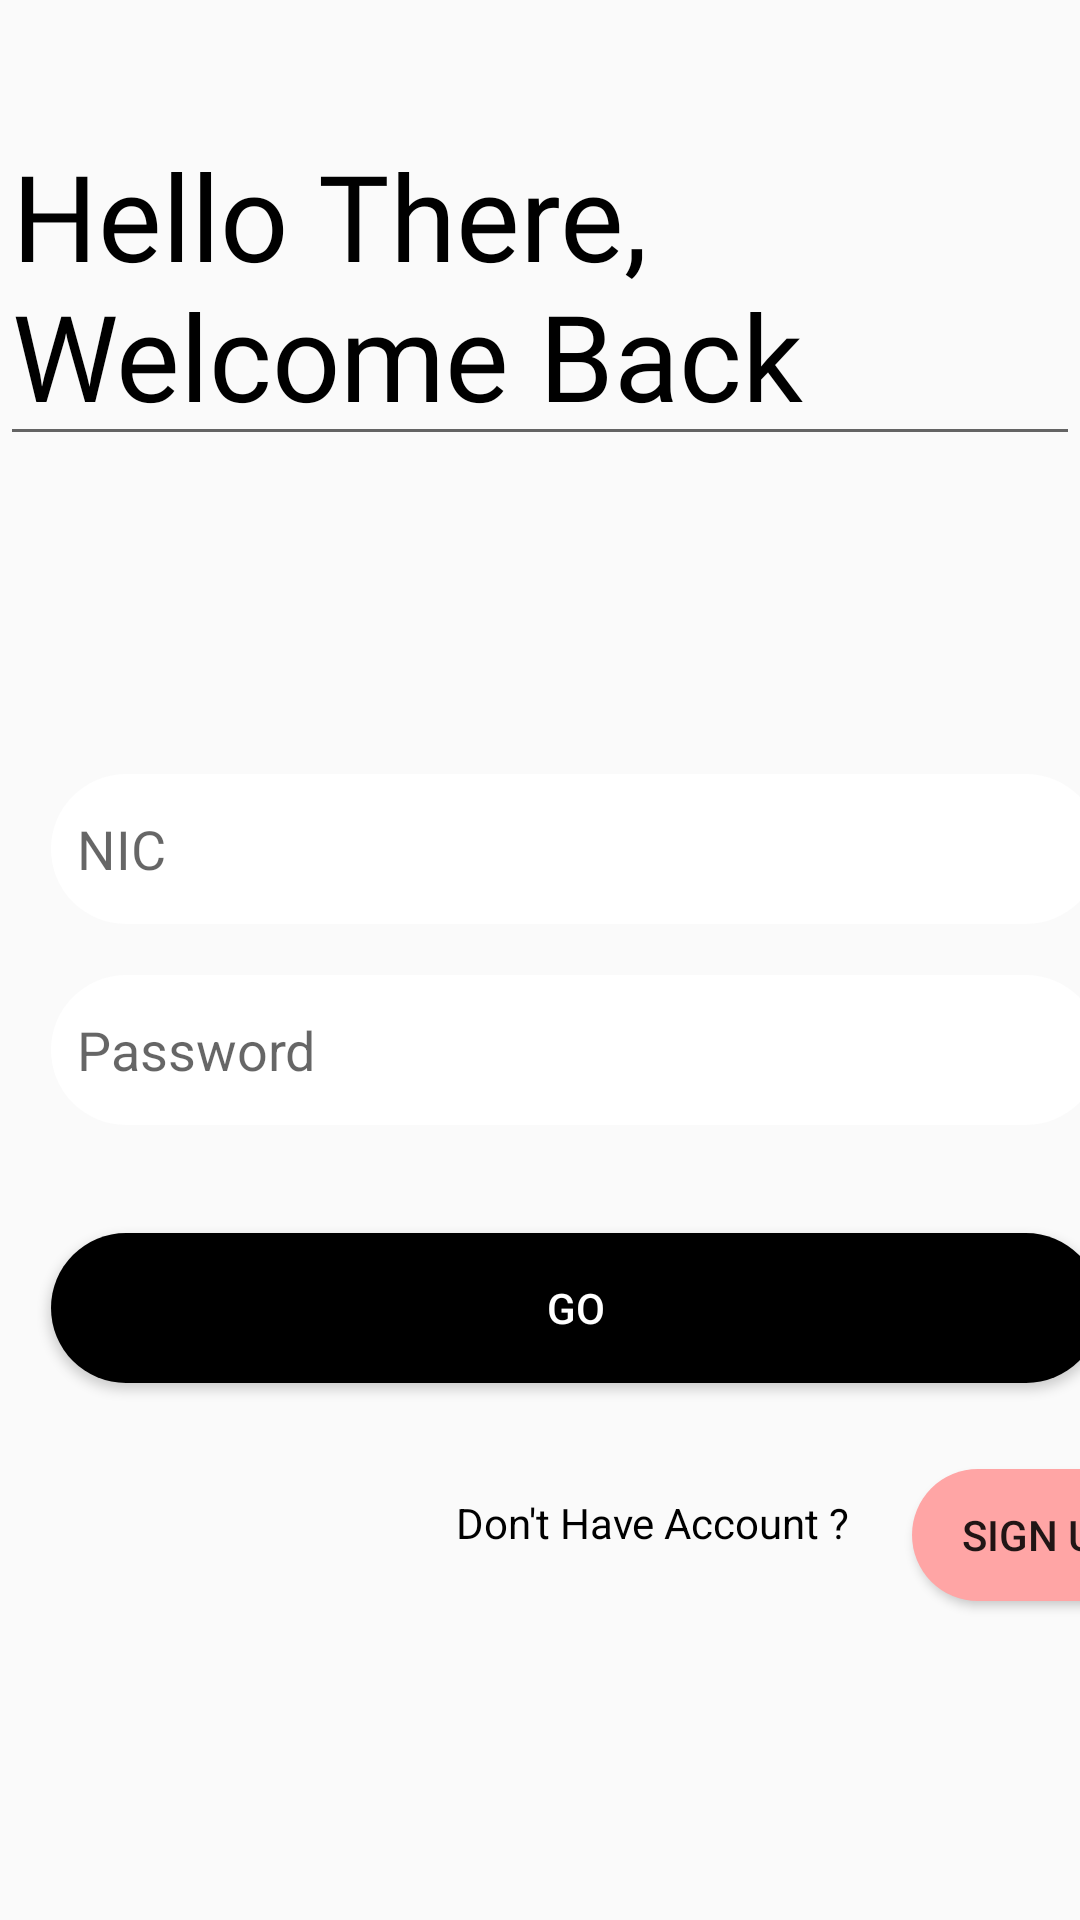

Here is an Android app screen rendered from its layout file. Give the layout XML and the strings, colors and styles it references.
<!-- AndroidManifest.xml: application theme AppTheme -->
<!-- res/layout/activity_adminlogin.xml -->
<?xml version="1.0" encoding="utf-8"?>
<androidx.constraintlayout.widget.ConstraintLayout xmlns:android="http://schemas.android.com/apk/res/android"
    xmlns:app="http://schemas.android.com/apk/res-auto"
    xmlns:tools="http://schemas.android.com/tools"
    android:layout_width="match_parent"
    android:layout_height="match_parent"
    android:background="@drawable/back"
    tools:context=".AdminLogin">


    <Button
        android:id="@+id/butn"
        android:layout_width="350dp"
        android:layout_height="50dp"
        android:layout_marginStart="17dp"
        android:layout_marginTop="411dp"
        android:layout_marginEnd="44dp"
        android:background="@drawable/image_corner"
        android:backgroundTint="#000000"
        android:text="GO"
        android:textColor="#fff"
        app:layout_constraintBottom_toBottomOf="parent"
        app:layout_constraintEnd_toEndOf="parent"
        app:layout_constraintHorizontal_bias="0.0"
        app:layout_constraintStart_toStartOf="parent"
        app:layout_constraintTop_toTopOf="parent"
        app:layout_constraintVertical_bias="0.0" />

    <EditText
        android:id="@+id/logo_name"
        android:layout_width="wrap_content"
        android:layout_height="wrap_content"
        android:layout_marginTop="35dp"
        android:fontFamily="@font/aclonica"
        android:text="Hello There, Welcome Back"
        android:textColor="#000"
        android:textSize="40sp"
        android:transitionName="logo_text"
        app:layout_constraintBottom_toBottomOf="parent"
        app:layout_constraintEnd_toEndOf="parent"
        app:layout_constraintHorizontal_bias="1.0"
        app:layout_constraintStart_toStartOf="parent"
        app:layout_constraintTop_toTopOf="parent"
        app:layout_constraintVertical_bias="0.0" />

    <EditText
        android:id="@+id/sloogon"
        android:layout_width="wrap_content"
        android:layout_height="wrap_content"
        android:layout_marginBottom="533dp"
        android:fontFamily="@font/aclonica"
        android:text="Sign In To Continue"
        android:textColor="#000"
        android:textSize="18sp"
        android:transitionName="logo_text"
        app:layout_constraintBottom_toBottomOf="parent"
        app:layout_constraintEnd_toEndOf="parent"
        app:layout_constraintHorizontal_bias="0.4"
        app:layout_constraintStart_toStartOf="parent"
        app:layout_constraintTop_toBottomOf="@+id/logo_name"
        app:layout_constraintVertical_bias="0.0" />


    <EditText
        android:id="@+id/pwd"
        android:layout_width="350dp"
        android:layout_height="50dp"
        android:layout_marginTop="325dp"
        android:layout_marginEnd="44dp"
        android:background="@drawable/image_corner"
        android:hint="  Password"
        android:inputType="textPassword"
        app:layout_constraintBottom_toTopOf="@+id/butn"
        app:layout_constraintEnd_toEndOf="parent"
        app:layout_constraintHorizontal_bias="0.0"
        app:layout_constraintStart_toStartOf="@+id/Email"
        app:layout_constraintTop_toTopOf="parent"
        app:layout_constraintVertical_bias="0.0"
        app:passwordToggleEnabled="true" />

    <TextView
        android:id="@+id/signup"
        android:layout_width="152dp"
        android:layout_height="31dp"
        android:layout_marginStart="152dp"
        android:text="Don't Have Account ?"
        android:textColor="#000"
        app:layout_constraintBottom_toBottomOf="parent"
        app:layout_constraintEnd_toEndOf="parent"
        app:layout_constraintHorizontal_bias="0.0"
        app:layout_constraintStart_toStartOf="parent"
        app:layout_constraintTop_toBottomOf="@+id/butn"
        app:layout_constraintVertical_bias="0.251" />

    <Button
        android:id="@+id/button"
        android:layout_width="87dp"
        android:layout_height="44dp"
        android:background="@drawable/image_corner"

        android:backgroundTint="#FFA5A5"
        android:text="Sign Up"
        app:layout_constraintBottom_toBottomOf="parent"
        app:layout_constraintEnd_toEndOf="parent"
        app:layout_constraintHorizontal_bias="0.0"
        app:layout_constraintStart_toEndOf="@+id/signup"
        app:layout_constraintTop_toBottomOf="@+id/butn"
        app:layout_constraintVertical_bias="0.212" />

    <EditText
        android:id="@+id/Email"
        android:layout_width="350dp"
        android:layout_height="50dp"
        android:layout_marginStart="17dp"
        android:layout_marginTop="258dp"
        android:layout_marginEnd="44dp"
        android:background="@drawable/image_corner"
        android:hint="  NIC"
        app:layout_constraintBottom_toTopOf="@+id/pwd"
        app:layout_constraintEnd_toEndOf="parent"
        app:layout_constraintHorizontal_bias="0.0"
        app:layout_constraintStart_toStartOf="parent"
        app:layout_constraintTop_toTopOf="parent"
        app:layout_constraintVertical_bias="0.0"
        app:passwordToggleEnabled="true" />
</androidx.constraintlayout.widget.ConstraintLayout>
<!-- resources referenced by this layout -->
<resources>
  <!-- drawable image_corner (drawable) -->
  <?xml version="1.0" encoding="utf-8"?>
  <shape xmlns:android="http://schemas.android.com/apk/res/android"
      android:shape="rectangle">
      <solid android:color="#FFFFFF" />
      <corners android:radius="45dp" />
  </shape>
  <style name="AppTheme" parent="Theme.AppCompat.Light.DarkActionBar">
          
          <item name="colorPrimary">@color/colorPrimary</item>
          <item name="colorPrimaryDark">@color/colorPrimaryDark</item>
          <item name="colorAccent">@color/colorAccent</item>
          <item name="android:windowContentTransitions">true</item>
      </style>
  <color name="colorPrimary">#E87E79</color>
  <color name="colorPrimaryDark">#D56F6B</color>
  <color name="colorAccent">#FFEF5C5C</color>
</resources>
